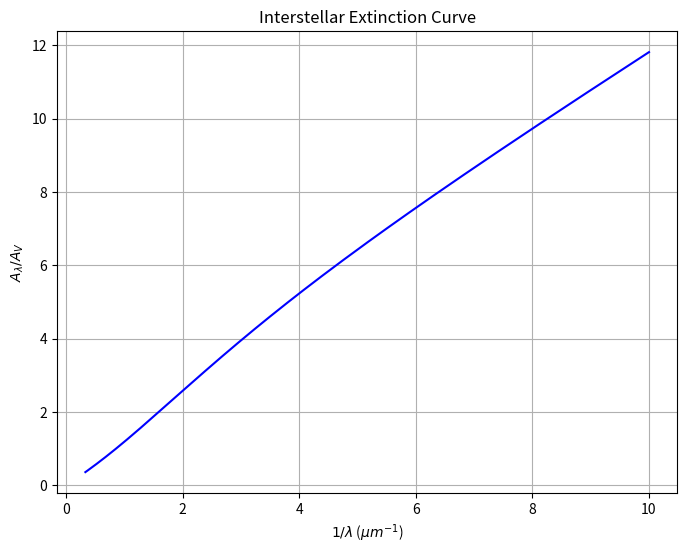

Write Python code to recreate this figure.
%matplotlib inline
import numpy as np
import matplotlib.pyplot as plt

def ism_extinction():
    wav = np.linspace(0.1, 3.0, 500) # um
    # Cardelli-Clayton-Mathis approx shape
    A_lambda = 1 / wav + 0.2 / (wav**2 + 0.1)
    
    plt.figure(figsize=(8, 6))
    plt.plot(1/wav, A_lambda, 'b-')
    plt.title("Interstellar Extinction Curve")
    plt.xlabel("$1/\lambda$ ($\mu m^{-1}$)")
    plt.ylabel("$A_\lambda / A_V$")
    plt.grid(True)
    plt.show()

if __name__ == '__main__':
    ism_extinction()
